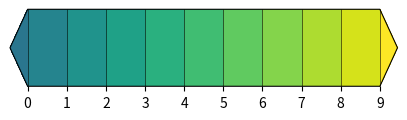

Here is the Python script that generated this plot:
import matplotlib as mpl
import numpy as np
import matplotlib.pyplot as plt  
from matplotlib.colors import from_levels_and_colors

def print_stacktrace(e: Exception):
    import traceback    
    import sys    
    tb = traceback.extract_tb(e.__traceback__)
    print("Traceback (most recent call last):", file=sys.stderr)
    for frame in tb:
        line_number = frame.lineno
        code_context = frame.line.strip() if frame.line else "Unknown"
        print(f'  File "{frame.filename}"', file=sys.stderr)
        print(f"    {line_number}: {code_context}", file=sys.stderr)
    print(f"{e.__class__.__name__}: {e}", file=sys.stderr)

try:
    my_cmap = mpl.cm.viridis
    bounds = np.arange(10)
    nb_colors = len(bounds) + 1
    colors = my_cmap(np.linspace(100, 255, nb_colors).astype(int))
    my_cmap, my_norm = from_levels_and_colors(bounds, colors, extend='both')

    plt.figure(figsize=(5, 1))
    ax = plt.subplot(111)
    cbar = mpl.colorbar.ColorbarBase(ax, cmap=my_cmap, norm=my_norm, orientation='horizontal', drawedges=True)

    # Check if the edges are drawn at extremities
    for spine in cbar.ax.spines.values():
        if spine.get_visible():
            assert spine.get_linewidth() > 0, "Edges not drawn at extremities"
        else:
            raise AssertionError("Edges not visible at extremities")

    plt.subplots_adjust(left=0.05, bottom=0.4, right=0.95, top=0.9)
    plt.show()
except AssertionError as e:
    print_stacktrace(e)
    exit(1)
